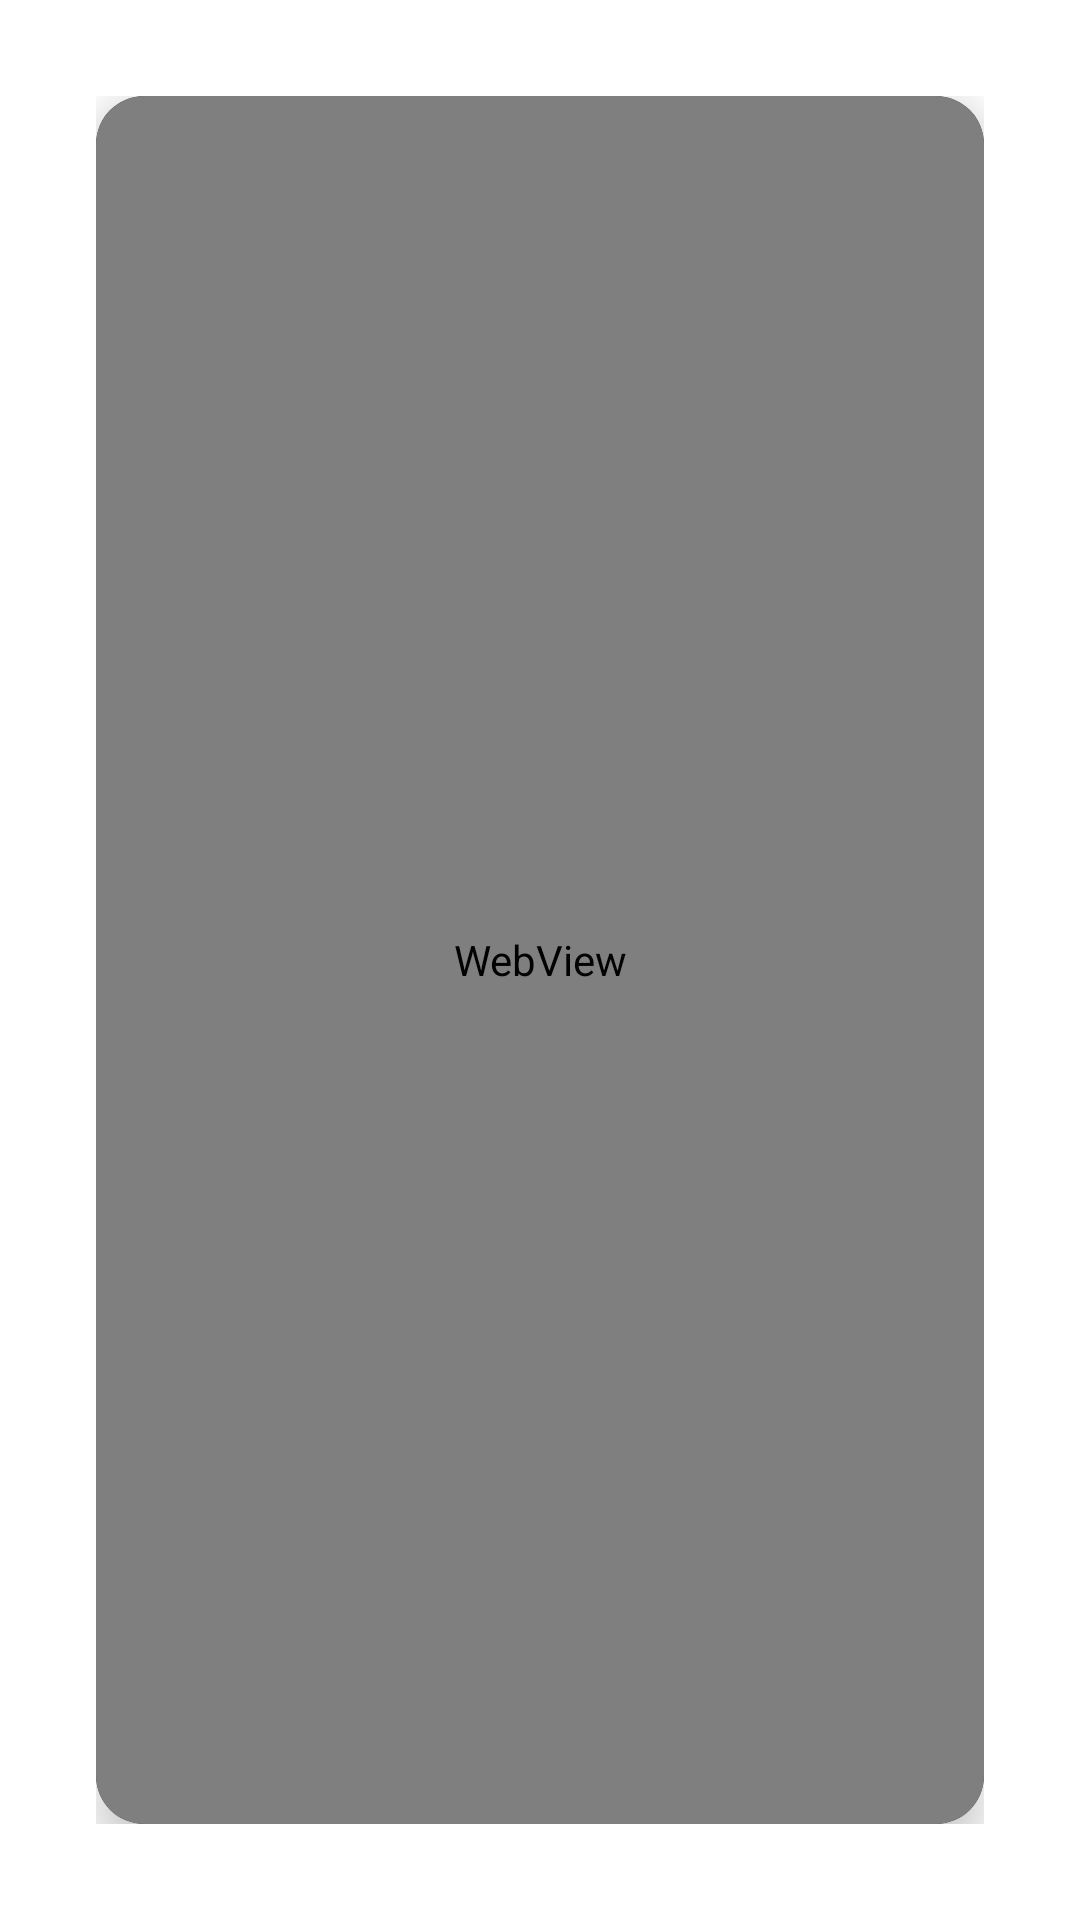

Produce the Android XML layout that renders to this screen, including the resource entries it uses.
<!-- AndroidManifest.xml: activity theme Theme.LUX_BRIDGE_DIALOG -->
<!-- res/layout/activity_bridge_webview.xml -->
<?xml version="1.0" encoding="utf-8"?>
<RelativeLayout xmlns:android="http://schemas.android.com/apk/res/android"
    xmlns:app="http://schemas.android.com/apk/res-auto"
    android:layout_width="match_parent"
    android:layout_height="match_parent"
    android:padding="32dp">

    <androidx.cardview.widget.CardView
        android:layout_width="match_parent"
        android:layout_height="match_parent"
        app:cardCornerRadius="16dp"
        app:cardElevation="8dp"
        app:cardBackgroundColor="#1A1A1A">

        <RelativeLayout
            android:layout_width="match_parent"
            android:layout_height="match_parent">

            <WebView
                android:id="@+id/webview_bridge"
                android:layout_width="match_parent"
                android:layout_height="match_parent" />

            <ProgressBar
                android:id="@+id/progress_webview"
                android:layout_width="wrap_content"
                android:layout_height="wrap_content"
                android:layout_centerInParent="true"
                android:visibility="gone" />

        </RelativeLayout>
    </androidx.cardview.widget.CardView>
</RelativeLayout>
<!-- resources referenced by this layout -->
<resources>
  <style name="Theme.LUX_BRIDGE_DIALOG" parent="Theme.MaterialComponents.DayNight.NoActionBar">
          <item name="android:windowIsTranslucent">true</item>
          <item name="android:windowBackground">@android:color/transparent</item>
          <item name="android:windowContentOverlay">@null</item>
          <item name="android:windowNoTitle">true</item>
          <item name="android:backgroundDimEnabled">true</item>
          <item name="android:backgroundDimAmount">0.6</item>
          <item name="android:windowIsFloating">true</item>
      </style>
</resources>
